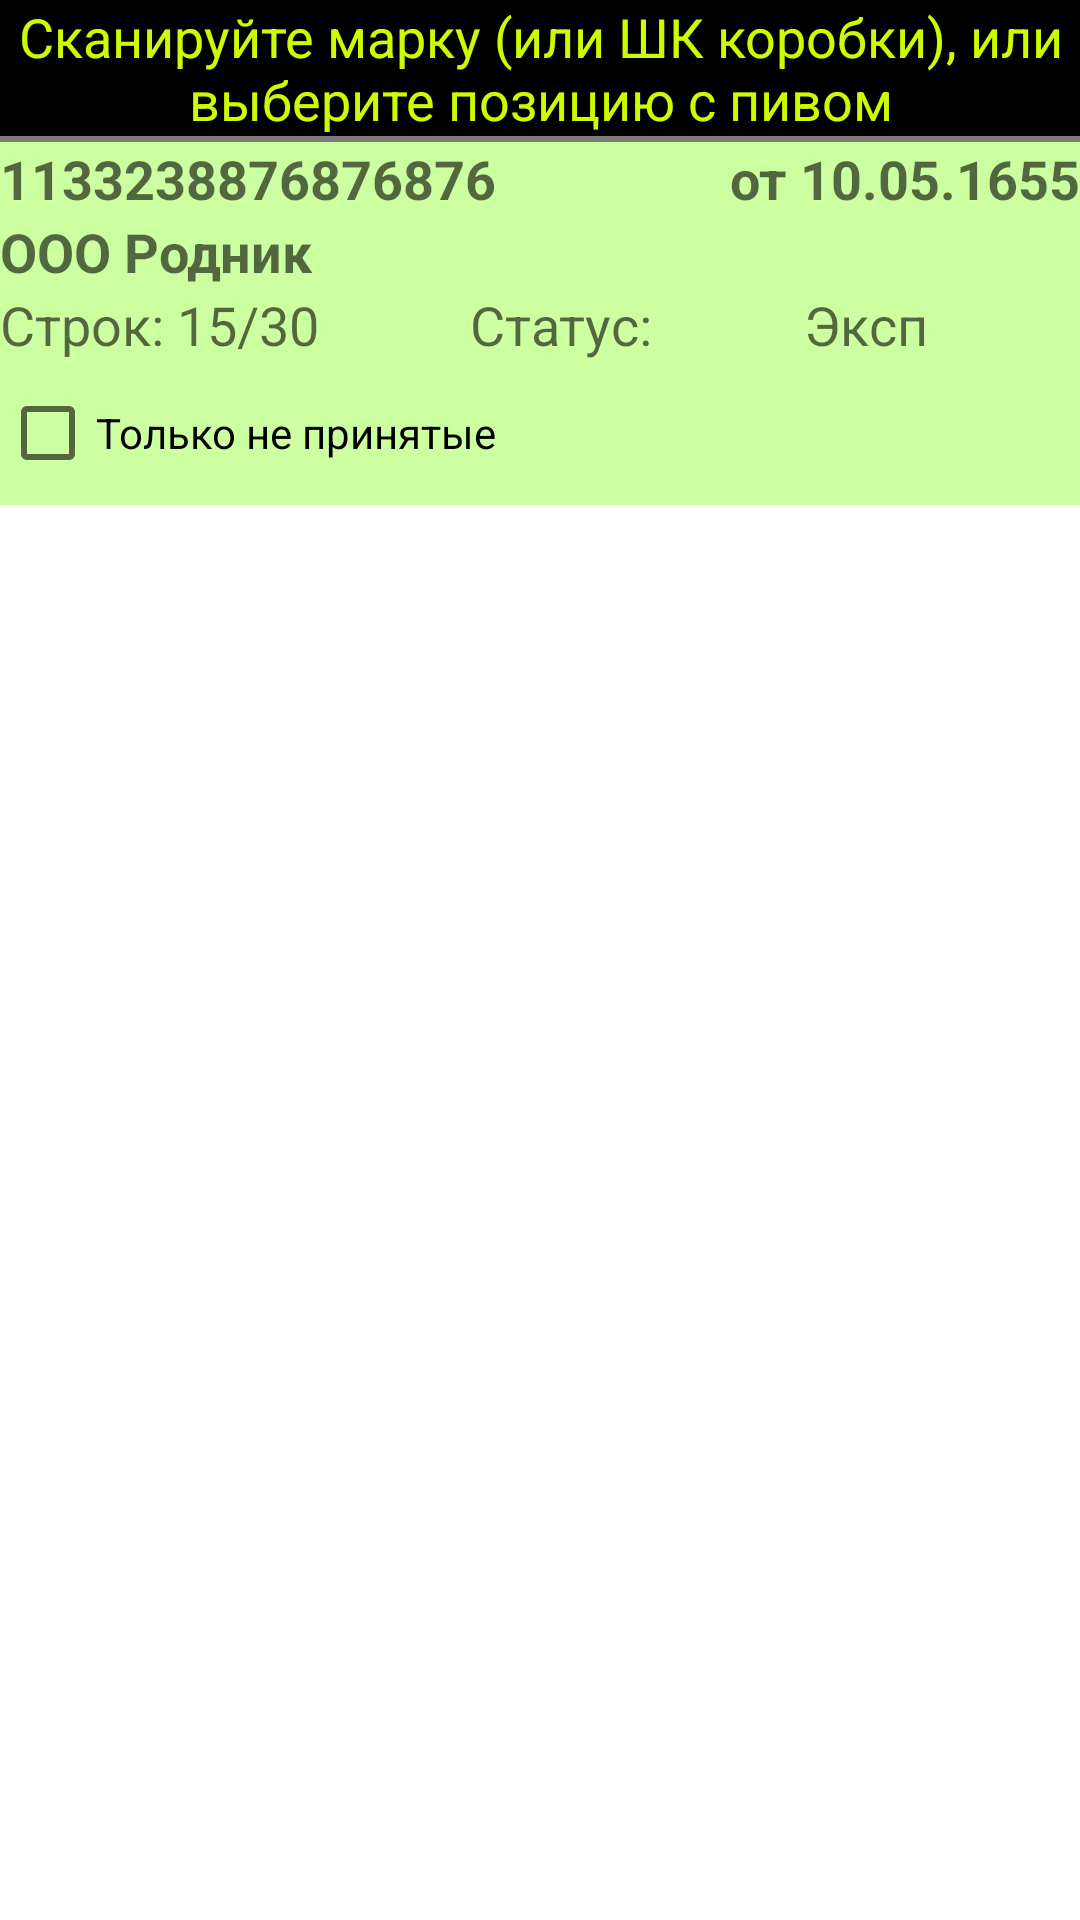

Reconstruct the res/layout file that produces this screen, plus the resources it refers to.
<!-- AndroidManifest.xml: fallback theme Theme.MaterialComponents.DayNight.NoActionBar -->
<!-- res/layout/activity_incomerec.xml -->
<?xml version="1.0" encoding="utf-8"?>
<LinearLayout xmlns:android="http://schemas.android.com/apk/res/android"
              android:orientation="vertical"
              android:layout_width="match_parent"
              android:layout_height="match_parent">

    <TextView
            android:text="Сканируйте марку (или ШК коробки), или выберите позицию с пивом"
            android:gravity="center"
            android:layout_width="match_parent"
            android:textSize="18dp"
            android:layout_height="wrap_content"
            android:background="@drawable/im_black"
            android:textColor="@color/colorWarningLabel"
            android:id="@+id/tvCaption"/>
    <LinearLayout
                  android:orientation="vertical"
                  android:background="@color/colorHeaderRec"
                  android:layout_width="match_parent"
                  android:layout_height="wrap_content">


        <include android:layout_width="match_parent"
                 android:layout_height="wrap_content"
                 layout="@layout/rec_prih"
                 android:id="@+id/inclRecPrih"
                />

        <CheckBox
                android:text="Только не принятые"
                android:layout_width="match_parent"
                android:layout_height="wrap_content" android:id="@+id/cbFilter"/>
    </LinearLayout>
    <ListView
            android:layout_width="match_parent"
            android:layout_height="match_parent"
            android:id="@+id/lvContent"/>


</LinearLayout>
<!-- res/layout/rec_prih.xml (included above) -->
<?xml version="1.0" encoding="utf-8"?>
<LinearLayout xmlns:android="http://schemas.android.com/apk/res/android"
              android:orientation="vertical" android:layout_width="match_parent"
              android:layout_height="match_parent">

    <LinearLayout
            android:orientation="vertical"
            android:layout_width="match_parent"
            android:layout_height="wrap_content">
        <View
                android:layout_width="match_parent"
                android:layout_height="2dp"
                android:background="#7a7a7a" />

        <LinearLayout
                android:orientation="horizontal"
                android:layout_width="match_parent"
                android:layout_height="wrap_content">

            <TextView
                    android:layout_width="wrap_content"
                    android:layout_height="wrap_content"
                    android:textAppearance="?android:attr/textAppearanceMedium"
                    android:text="1133238876876876"
                    android:textStyle="bold"
                    android:paddingRight="10dp"
                    android:id="@+id/tvNumnakl" />
            <TextView
                    android:layout_width="match_parent"
                    android:layout_height="wrap_content"
                    android:gravity="end"
                    android:textAppearance="?android:attr/textAppearanceMedium"
                    android:textStyle="bold"
                    android:text="от 10.05.1655"
                    android:id="@+id/tvDateNakl" />

        </LinearLayout>

        <LinearLayout
                android:orientation="horizontal"
                android:layout_width="match_parent"
                android:layout_height="wrap_content">

            <TextView
                    android:layout_width="match_parent"
                    android:layout_height="wrap_content"
                    android:textAppearance="?android:attr/textAppearanceMedium"
                    android:text="ООО Родник"
                    android:textStyle="bold"
                    android:maxLines="3"
                    android:id="@+id/tvNamepost" />
        </LinearLayout>

        <LinearLayout
                android:orientation="horizontal"
                android:layout_width="match_parent"
                android:layout_height="wrap_content">
            <TextView
                    android:layout_width="wrap_content"
                    android:layout_height="wrap_content"
                    android:textAppearance="?android:attr/textAppearanceMedium"
                    android:text="Строк: 15/30"
                    android:layout_weight="1"
                    android:id="@+id/tvCntRows" />

            <TextView
                    android:layout_width="wrap_content"
                    android:layout_height="wrap_content"
                    android:textAppearance="?android:attr/textAppearanceMedium"
                    android:text="Статус:"
                    android:maxLines="1"
                    android:id="@+id/tvStatus"
                    android:layout_weight="1" />
            <TextView
                    android:layout_width="wrap_content"
                    android:layout_height="wrap_content"
                    android:textAppearance="?android:attr/textAppearanceMedium"
                    android:text="Эксп"
                    android:layout_weight="1"
                    android:id="@+id/tvExported" />

        </LinearLayout>
    </LinearLayout>


</LinearLayout>
<!-- resources referenced by this layout -->
<resources>
  <color name="colorHeaderRec">#CCFFA0</color>
  <color name="colorWarningLabel">#CCFC00</color>
  <!-- drawable im_black: png bitmap (drawable-hdpi, 2791 bytes) -->
</resources>
